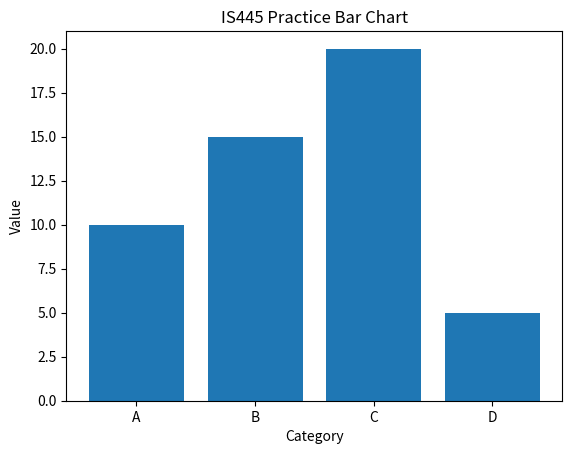

Python code for this plot:
#!/usr/bin/env python
# coding: utf-8

# In[50]:


import matplotlib.pyplot as plt


# In[51]:


# Define data


# In[52]:


labels = ['A', 'B', 'C', 'D']
values = [10, 15, 20, 5]


# In[53]:


# Create bar chart


# In[54]:


plt.bar(labels, values)


# In[55]:


# Add labels and title


# In[56]:


plt.xlabel('Category')
plt.ylabel('Value')
plt.title('IS445 Practice Bar Chart')


# In[57]:


# Show the chart


# In[58]:


plt.show()


# In[ ]:





# In[ ]:




